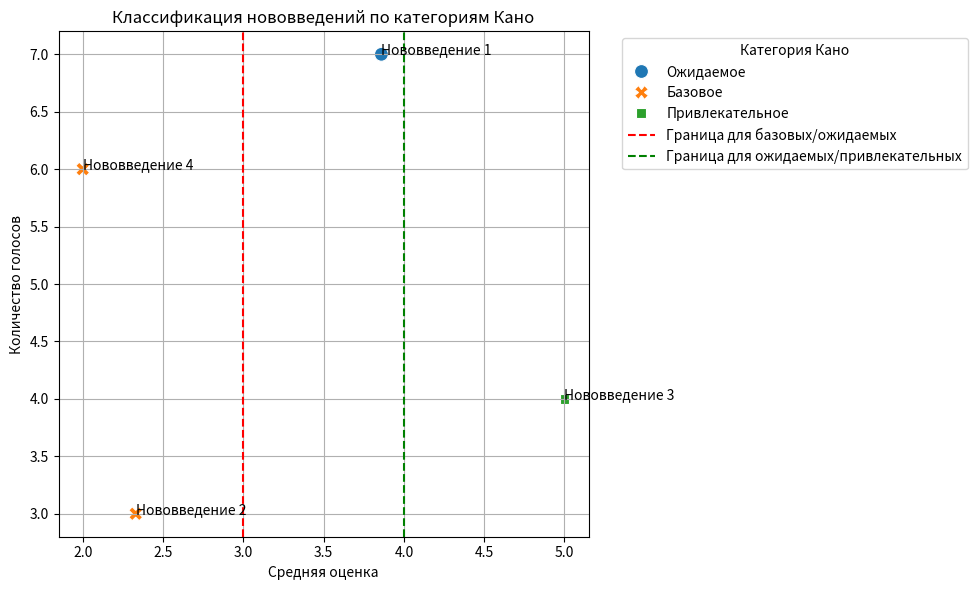

Python code for this plot:
import pandas as pd
import seaborn as sns
import matplotlib.pyplot as plt
import os
from datetime import datetime

def get_timestamped_folder_name(base_folder='Результаты_опроса'):
    """
    Функция для получения имени папки с текущей датой и временем.
    
    :param base_folder: Имя базовой папки для сохранения результатов.
    :return: Имя папки с меткой времени.
    """
    if not os.path.exists(base_folder):
        os.makedirs(base_folder)  # Создаем базовую папку, если она не существует

    timestamp = datetime.now().strftime('%Y-%m-%d_%H-%M-%S')  # Форматирование даты и времени
    folder_name = os.path.join(base_folder, timestamp)  # Полное имя папки
    os.makedirs(folder_name, exist_ok=True)  # Создаем папку с меткой времени
    return folder_name

def categorize_kano_and_plot(innovations):
    """
    Функция для классификации нововведений по категориям Кано на основе оценок пользователей
    и отображения их на координатной плоскости.

    :param innovations: Словарь с нововведениями, где ключом является название нововведения,
                        а значением - список оценок пользователей.
    :return: Словарь с нововведениями, их средней оценкой и категорией Кано.
    """

    results = []

    for innovation, ratings in innovations.items():
        average_rating = sum(ratings) / len(ratings)
        average_rating = round(average_rating, 2)  # Округляем до 2 знаков после запятой

        # Определяем категорию Кано
        if average_rating < 3:
            category = "Базовое"
        elif 3 <= average_rating < 4:
            category = "Ожидаемое"
        elif 4 <= average_rating <= 5:
            category = "Привлекательное"
        else:
            category = "Необязательное"  # В случае, если оценки выходят за пределы 1-5

        results.append({
            "Нововведение": innovation,
            "Средняя оценка": average_rating,
            "Категория Кано": category,
            "Количество голосов": len(ratings)
        })

    # Преобразуем результаты в DataFrame
    df = pd.DataFrame(results)

    # Получаем папку с текущей датой и временем
    folder_name = get_timestamped_folder_name()
    
    # Сохраняем результаты в CSV файл с разделителем ';'
    output_file = os.path.join(folder_name, 'Таблица_результатов.csv')
    df.to_csv(output_file, sep=';', index=False)

    # Визуализация с использованием Seaborn
    plt.figure(figsize=(10, 6))
    sns.scatterplot(data=df, x="Средняя оценка", y="Количество голосов", hue="Категория Кано", style="Категория Кано", s=100)

    # Добавляем подписи для точек
    for i in range(df.shape[0]):
        plt.text(df["Средняя оценка"].iloc[i], df["Количество голосов"].iloc[i],
                 df["Нововведение"].iloc[i], horizontalalignment='left', size='medium', color='black')

    plt.axvline(x=3, color='r', linestyle='--', label='Граница для базовых/ожидаемых')
    plt.axvline(x=4, color='g', linestyle='--', label='Граница для ожидаемых/привлекательных')

    plt.title("Классификация нововведений по категориям Кано")
    plt.xlabel("Средняя оценка")
    plt.ylabel("Количество голосов")
    plt.legend(title="Категория Кано", bbox_to_anchor=(1.05, 1), loc='upper left')
    plt.grid()
    plt.tight_layout()

    # Сохраняем график как изображение
    plot_file = os.path.join(folder_name, 'Кано.png')
    plt.savefig(plot_file)
    plt.close()  # Закрываем фигуру после сохранения

    print(f"Результаты сохранены в {output_file}")
    print(f"График сохранен в {plot_file}")

    # Добавляем ссылку на изображение в результирующий DataFrame
    df['Ссылка на график'] = plot_file

    return results

# Пример данных
innovations_data = { # ДАННЫЕ С БД
    "Нововведение 1": [5, 4, 5, 4, 5, 2, 2],
    "Нововведение 2": [2, 2, 3],
    "Нововведение 3": [5, 5, 5, 5],
    "Нововведение 4": [2, 2, 2, 2, 2, 2]
}

# Вызываем функцию
kano_results = categorize_kano_and_plot(innovations_data)

# Печатаем результаты
for result in kano_results:
    print(f"{result['Нововведение']}: Средняя оценка = {result['Средняя оценка']:.2f}, Категория = {result['Категория Кано']}, Количество голосов = {result['Количество голосов']}")
